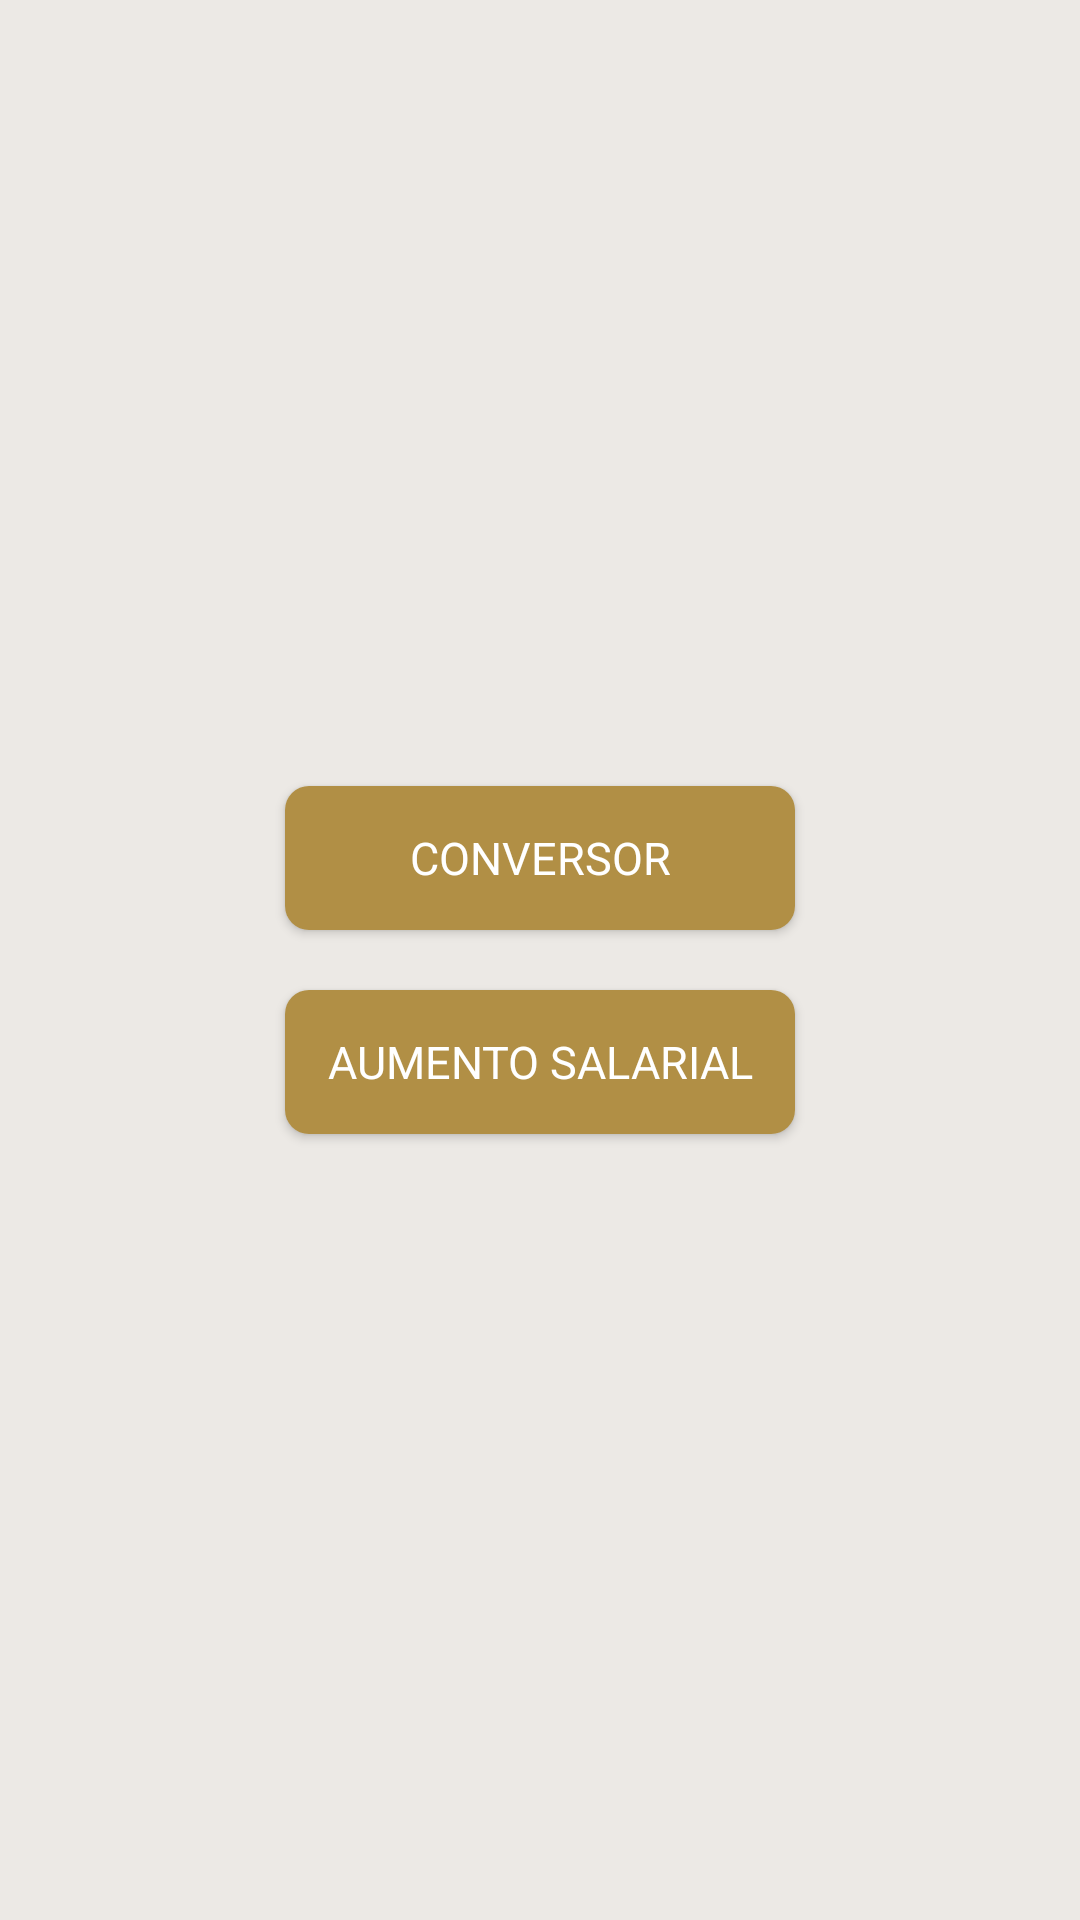

Android layout source for this screen:
<!-- AndroidManifest.xml: application theme Theme.CurrencyConverter_np1 -->
<!-- res/layout/activity_home.xml -->
<?xml version="1.0" encoding="utf-8"?>
<LinearLayout xmlns:android="http://schemas.android.com/apk/res/android"
    xmlns:app="http://schemas.android.com/apk/res-auto"
    xmlns:tools="http://schemas.android.com/tools"
    android:id="@+id/home"
    android:layout_width="match_parent"
    android:layout_height="match_parent"
    android:orientation="vertical"
    android:gravity="center"
    android:background="@color/pearl"
    tools:context=".Home">

    <androidx.appcompat.widget.AppCompatButton
        android:layout_width="170dp"
        android:layout_height="wrap_content"
        android:layout_marginBottom="20dp"
        android:background="@drawable/button_background"
        android:text="Conversor"
        android:textColor="#FFFFFF"
        android:id="@+id/converter"
        android:textSize="15dp"/>

    <androidx.appcompat.widget.AppCompatButton
        android:layout_width="170dp"
        android:layout_height="wrap_content"
        android:background="@drawable/button_background"
        android:text="Aumento salarial"
        android:textColor="#FFFFFF"
        android:id="@+id/salary"
        android:textSize="15dp"/>

</LinearLayout>
<!-- resources referenced by this layout -->
<resources>
  <color name="pearl">#ECE9E5</color>
  <!-- drawable button_background (drawable) -->
  <?xml version="1.0" encoding="utf-8"?>
  <shape xmlns:android="http://schemas.android.com/apk/res/android">
      <solid android:color="@color/lightBrown" />
      <corners android:radius="8dp" />
  </shape>
  <style name="Theme.CurrencyConverter_np1" parent="Base.Theme.CurrencyConverter_np1" />
  <color name="lightBrown">#B18F45</color>
  <style name="Base.Theme.CurrencyConverter_np1" parent="Theme.Material3.DayNight.NoActionBar">
          
          
          <item name="fontFamily">@font/open_sans_regular</item>
      </style>
</resources>
